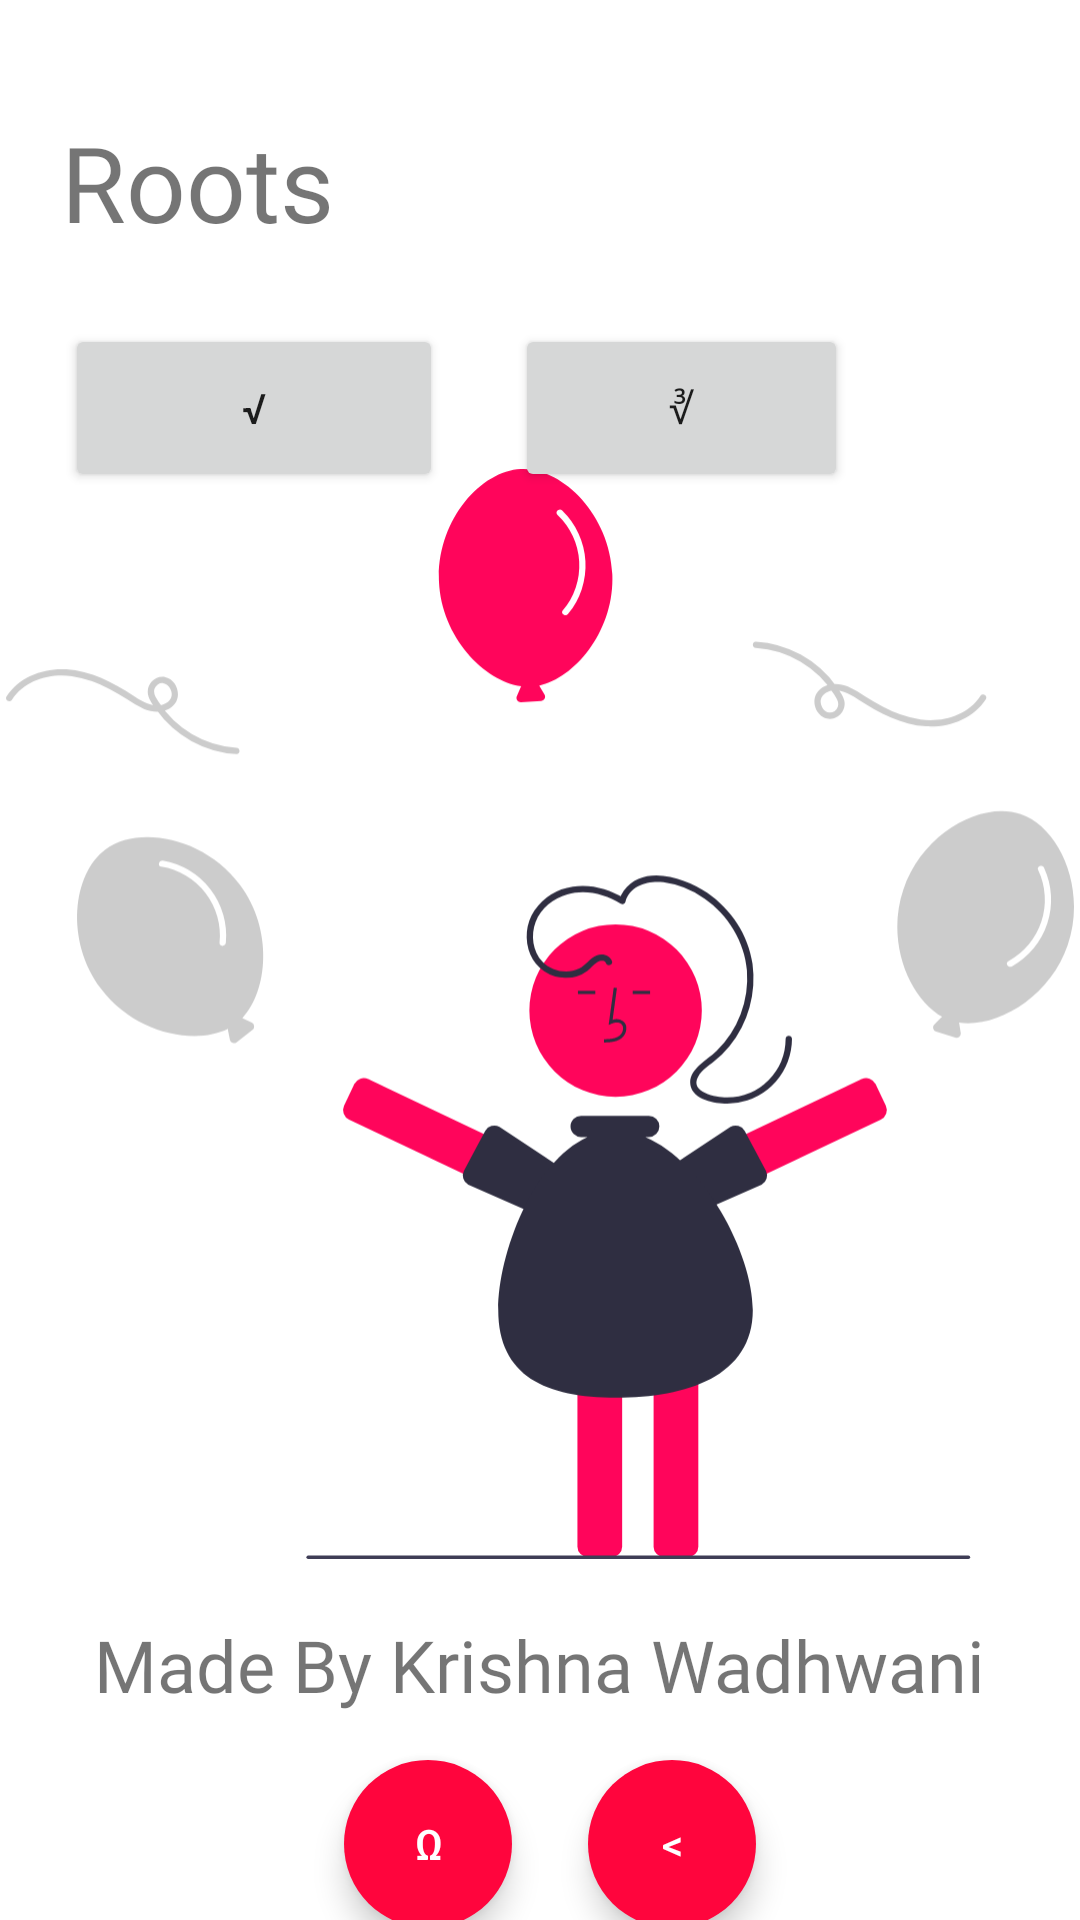

This screen was rendered from an Android layout file. Write that file and the resources it references.
<!-- AndroidManifest.xml: application theme Theme.Quack -->
<!-- res/layout/root.xml -->
<?xml version="1.0" encoding="utf-8"?>
<androidx.constraintlayout.widget.ConstraintLayout xmlns:android="http://schemas.android.com/apk/res/android"
    xmlns:app="http://schemas.android.com/apk/res-auto"
    xmlns:tools="http://schemas.android.com/tools"
    android:layout_width="match_parent"
    android:layout_height="match_parent"
    tools:context=".root">

    <TextView
        android:id="@+id/textView"
        android:layout_width="wrap_content"
        android:layout_height="wrap_content"
        android:fontFamily="@font/allan"
        android:text="Roots"
        android:textSize="35sp"
        app:layout_constraintBottom_toBottomOf="parent"
        app:layout_constraintHorizontal_bias="0.076"
        app:layout_constraintLeft_toLeftOf="parent"
        app:layout_constraintRight_toRightOf="parent"
        app:layout_constraintTop_toTopOf="parent"
        app:layout_constraintVertical_bias="0.063" />

    <ImageView
        android:id="@+id/imageView2"
        android:layout_width="356dp"
        android:layout_height="578dp"
        app:layout_constraintBottom_toBottomOf="parent"
        app:layout_constraintEnd_toEndOf="parent"
        app:layout_constraintHorizontal_bias="0.49"
        app:layout_constraintStart_toStartOf="parent"
        app:layout_constraintTop_toTopOf="parent"
        app:layout_constraintVertical_bias="0.79"
        app:srcCompat="@drawable/undraw_awesome_rlvy__1_" />

    <Button
        android:id="@+id/sqrt"
        android:layout_width="126dp"
        android:layout_height="56dp"
        android:layout_marginTop="108dp"
        android:onClick="sqrt"
        android:text="&#8730;"
        app:layout_constraintEnd_toEndOf="parent"
        app:layout_constraintHorizontal_bias="0.093"
        app:layout_constraintStart_toStartOf="parent"
        app:layout_constraintTop_toTopOf="parent" />

    <Button
        android:id="@+id/x3"
        android:layout_width="111dp"
        android:layout_height="56dp"
        android:layout_marginTop="108dp"
        android:onClick="cbrt"
        android:text="∛"
        app:layout_constraintEnd_toEndOf="parent"
        app:layout_constraintHorizontal_bias="0.236"
        app:layout_constraintStart_toEndOf="@+id/sqrt"
        app:layout_constraintTop_toTopOf="parent" />

    <TextView
        android:id="@+id/textView2"
        android:layout_width="wrap_content"
        android:layout_height="wrap_content"
        android:layout_marginBottom="56dp"
        android:fontFamily="@font/amatic_sc"
        android:text="@string/made"
        android:textSize="24sp"
        app:layout_constraintBottom_toBottomOf="@+id/imageView2"
        app:layout_constraintEnd_toEndOf="parent"
        app:layout_constraintHorizontal_bias="0.497"
        app:layout_constraintStart_toStartOf="parent" />

    <com.google.android.material.button.MaterialButton
        android:id="@+id/materialButton"
        style="@style/Widget.MaterialComponents.ExtendedFloatingActionButton"
        android:layout_width="56dp"
        android:layout_height="56dp"
        android:layout_marginTop="48dp"
        android:onClick="home"
        android:text="Ω"
        android:textColor="#FFFFFF"
        app:cornerRadius="28dp"
        app:layout_constraintEnd_toEndOf="parent"
        app:layout_constraintHorizontal_bias="0.377"
        app:layout_constraintStart_toStartOf="parent"
        app:layout_constraintTop_toTopOf="@+id/textView2" />

    <com.google.android.material.button.MaterialButton
        android:id="@+id/materialButton2"
        style="@style/Widget.MaterialComponents.ExtendedFloatingActionButton"
        android:layout_width="56dp"
        android:layout_height="56dp"
        android:layout_marginTop="48dp"
        android:onClick="back"
        android:text="&#x3c;"
        android:textColor="#FFFFFF"
        app:cornerRadius="28dp"
        app:layout_constraintEnd_toEndOf="parent"
        app:layout_constraintHorizontal_bias="0.645"
        app:layout_constraintStart_toStartOf="parent"
        app:layout_constraintTop_toTopOf="@+id/textView2" />


</androidx.constraintlayout.widget.ConstraintLayout>
<!-- resources referenced by this layout -->
<resources>
  <!-- drawable undraw_awesome_rlvy__1_: vector/xml drawable (drawable, 8095 chars, omitted) -->
  <string name="made">Made By Krishna Wadhwani</string>
  <style name="Theme.Quack" parent="Theme.MaterialComponents.DayNight.DarkActionBar">
          
          <item name="colorPrimary">@color/purple_500</item>
          <item name="colorPrimaryVariant">@color/purple_700</item>
          <item name="colorOnPrimary">@color/white</item>
          
          <item name="colorSecondary">@color/teal_200</item>
          <item name="colorSecondaryVariant">@color/teal_700</item>
          <item name="colorOnSecondary">@color/black</item>
          
          <item name="android:statusBarColor" tools:targetApi="l">?attr/colorPrimaryVariant</item>
          
      </style>
  <color name="purple_500">#FF053D</color>
  <color name="purple_700">#FF0537</color>
  <color name="white">#FFFFFFFF</color>
  <color name="teal_200">#FF053D</color>
  <color name="teal_700">#FF018786</color>
  <color name="black">#FF000000</color>
</resources>
